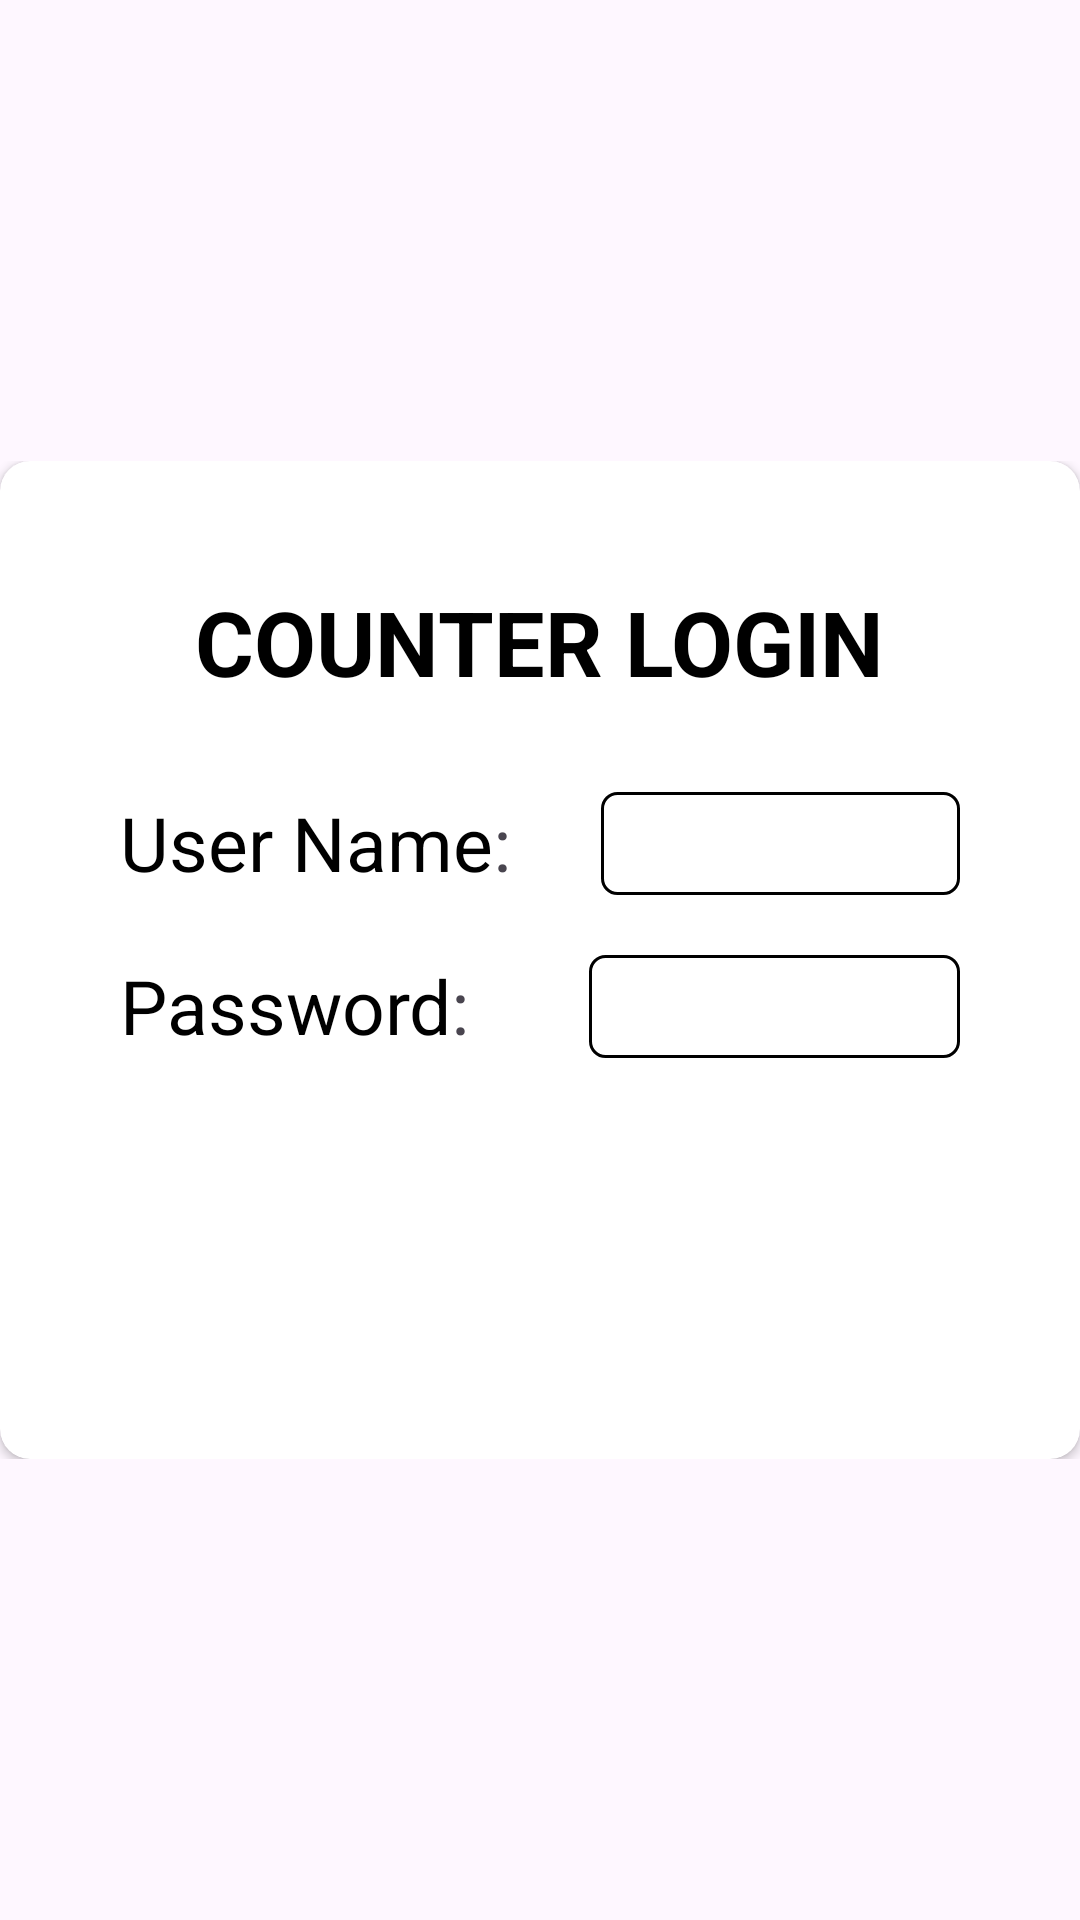

Reconstruct the res/layout file that produces this screen, plus the resources it refers to.
<!-- AndroidManifest.xml: application theme Theme.FoodPos_Counter -->
<!-- res/layout/activity_main.xml -->
<?xml version="1.0" encoding="utf-8"?>
<LinearLayout xmlns:android="http://schemas.android.com/apk/res/android"
    xmlns:app="http://schemas.android.com/apk/res-auto"
    xmlns:tools="http://schemas.android.com/tools"
    android:layout_width="match_parent"
    android:layout_height="match_parent"
    android:orientation="vertical"
    android:gravity="center"
    android:background="@drawable/banner1"
    tools:context=".MainActivity">

    <RelativeLayout
        android:layout_width="match_parent"
        android:layout_height="wrap_content"
        android:orientation="vertical"
        >

        <androidx.cardview.widget.CardView
            android:layout_width="600dp"
            android:layout_height="wrap_content"
            android:layout_centerInParent="true"
            app:cardCornerRadius="10dp">


            <LinearLayout
                android:layout_width="match_parent"
                android:layout_height="wrap_content"
                android:layout_margin="40dp"
                android:gravity="center"
                android:orientation="vertical"
                >

                <TextView
                    android:layout_width="wrap_content"
                    android:layout_height="wrap_content"
                    android:text="COUNTER LOGIN"
                    android:textColor="#000"
                    android:textSize="30dp"
                    android:textStyle="bold" />

                <View
                    android:layout_width="match_parent"
                    android:layout_height="30dp" />


                <LinearLayout
                    android:layout_width="match_parent"
                    android:layout_height="wrap_content"
                    android:orientation="horizontal">

                    <LinearLayout
                        android:layout_width="wrap_content"
                        android:layout_height="wrap_content"
                        android:orientation="horizontal">

                        <TextView
                            android:layout_width="wrap_content"
                            android:layout_height="wrap_content"
                            android:text="User Name"
                            android:textColor="#000"
                            android:textSize="25dp" />

                        <TextView
                            android:layout_width="wrap_content"
                            android:layout_height="wrap_content"
                            android:text=":"
                            android:textSize="25dp" />

                    </LinearLayout>
                    <View
                        android:layout_width="30dp"
                        android:layout_height="0dp" />
                    <EditText
                        android:id="@+id/email"
                        android:layout_width="0dp"
                        android:layout_height="wrap_content"
                        android:layout_weight="1"
                        android:background="@drawable/edit_btn"
                        android:inputType="textEmailAddress"
                        android:padding="5dp"
                        android:textColor="#000"
                        android:textSize="18dp" />

                </LinearLayout>

                <View
                    android:layout_width="match_parent"
                    android:layout_height="20dp" />

                <LinearLayout
                    android:layout_width="match_parent"
                    android:layout_height="wrap_content"
                    android:orientation="horizontal">

                    <LinearLayout
                        android:layout_width="wrap_content"
                        android:layout_height="wrap_content"
                        android:orientation="horizontal">

                        <TextView
                            android:layout_width="wrap_content"
                            android:layout_height="wrap_content"
                            android:text="Password"
                            android:textColor="#000"
                            android:textSize="25dp" />


                        <TextView
                            android:layout_width="wrap_content"
                            android:layout_height="wrap_content"
                            android:text=":"
                            android:textSize="25dp" />

                    </LinearLayout>

                    <View
                        android:layout_width="40dp"
                        android:layout_height="0dp" />

                    <EditText
                        android:id="@+id/password"
                        android:layout_width="0dp"
                        android:layout_height="wrap_content"
                        android:layout_weight="1"
                        android:background="@drawable/edit_btn"
                        android:inputType="textPassword"
                        android:padding="5dp"
                        android:text=""
                        android:textColor="#000"
                        android:textSize="18dp" />

                </LinearLayout>

                <View
                    android:layout_width="match_parent"
                    android:layout_height="40dp" />

                <androidx.appcompat.widget.AppCompatButton
                    android:id="@+id/login_btn"
                    android:layout_width="wrap_content"
                    android:layout_height="wrap_content"
                    android:background="@drawable/button"
                    android:backgroundTint="@color/Red_Color"
                    android:paddingStart="30dp"
                    android:paddingTop="10dp"
                    android:paddingEnd="30dp"
                    android:paddingBottom="10dp"
                    android:text="Login"
                    android:textAllCaps="false"
                    android:textColor="#fff"
                    android:textSize="25dp" />


            </LinearLayout>
        </androidx.cardview.widget.CardView>

    </RelativeLayout>


</LinearLayout>
<!-- resources referenced by this layout -->
<resources>
  <color name="Red_Color">#C8161D</color>
  <!-- drawable edit_btn (drawable) -->
  <?xml version="1.0" encoding="utf-8"?>
  <shape xmlns:android="http://schemas.android.com/apk/res/android"
      android:shape="rectangle">
  
      <corners android:radius="5dp"/>
  
      <stroke android:color="#000"
          android:width="1dp"/>
  
  
  </shape>
  <style name="Theme.FoodPos_Counter" parent="Base.Theme.FoodPos_Counter" />'
  <style name="Base.Theme.FoodPos_Counter" parent="Theme.Material3.DayNight.NoActionBar">
          
          
          <item name="colorPrimary">#C8161D</item>
          <item name="colorPrimaryVariant">#C8161D</item>
          <item name="colorOnPrimary">@color/black</item>
          
          <item name="colorSecondary">#C8161D</item>
          <item name="colorSecondaryVariant">#C8161D</item>
          <item name="colorOnSecondary">@color/black</item>
          
          <item name="android:statusBarColor" tools:targetApi="l">?attr/colorPrimaryVariant</item>
  
      </style>
  <color name="black">#FF000000</color>
</resources>
